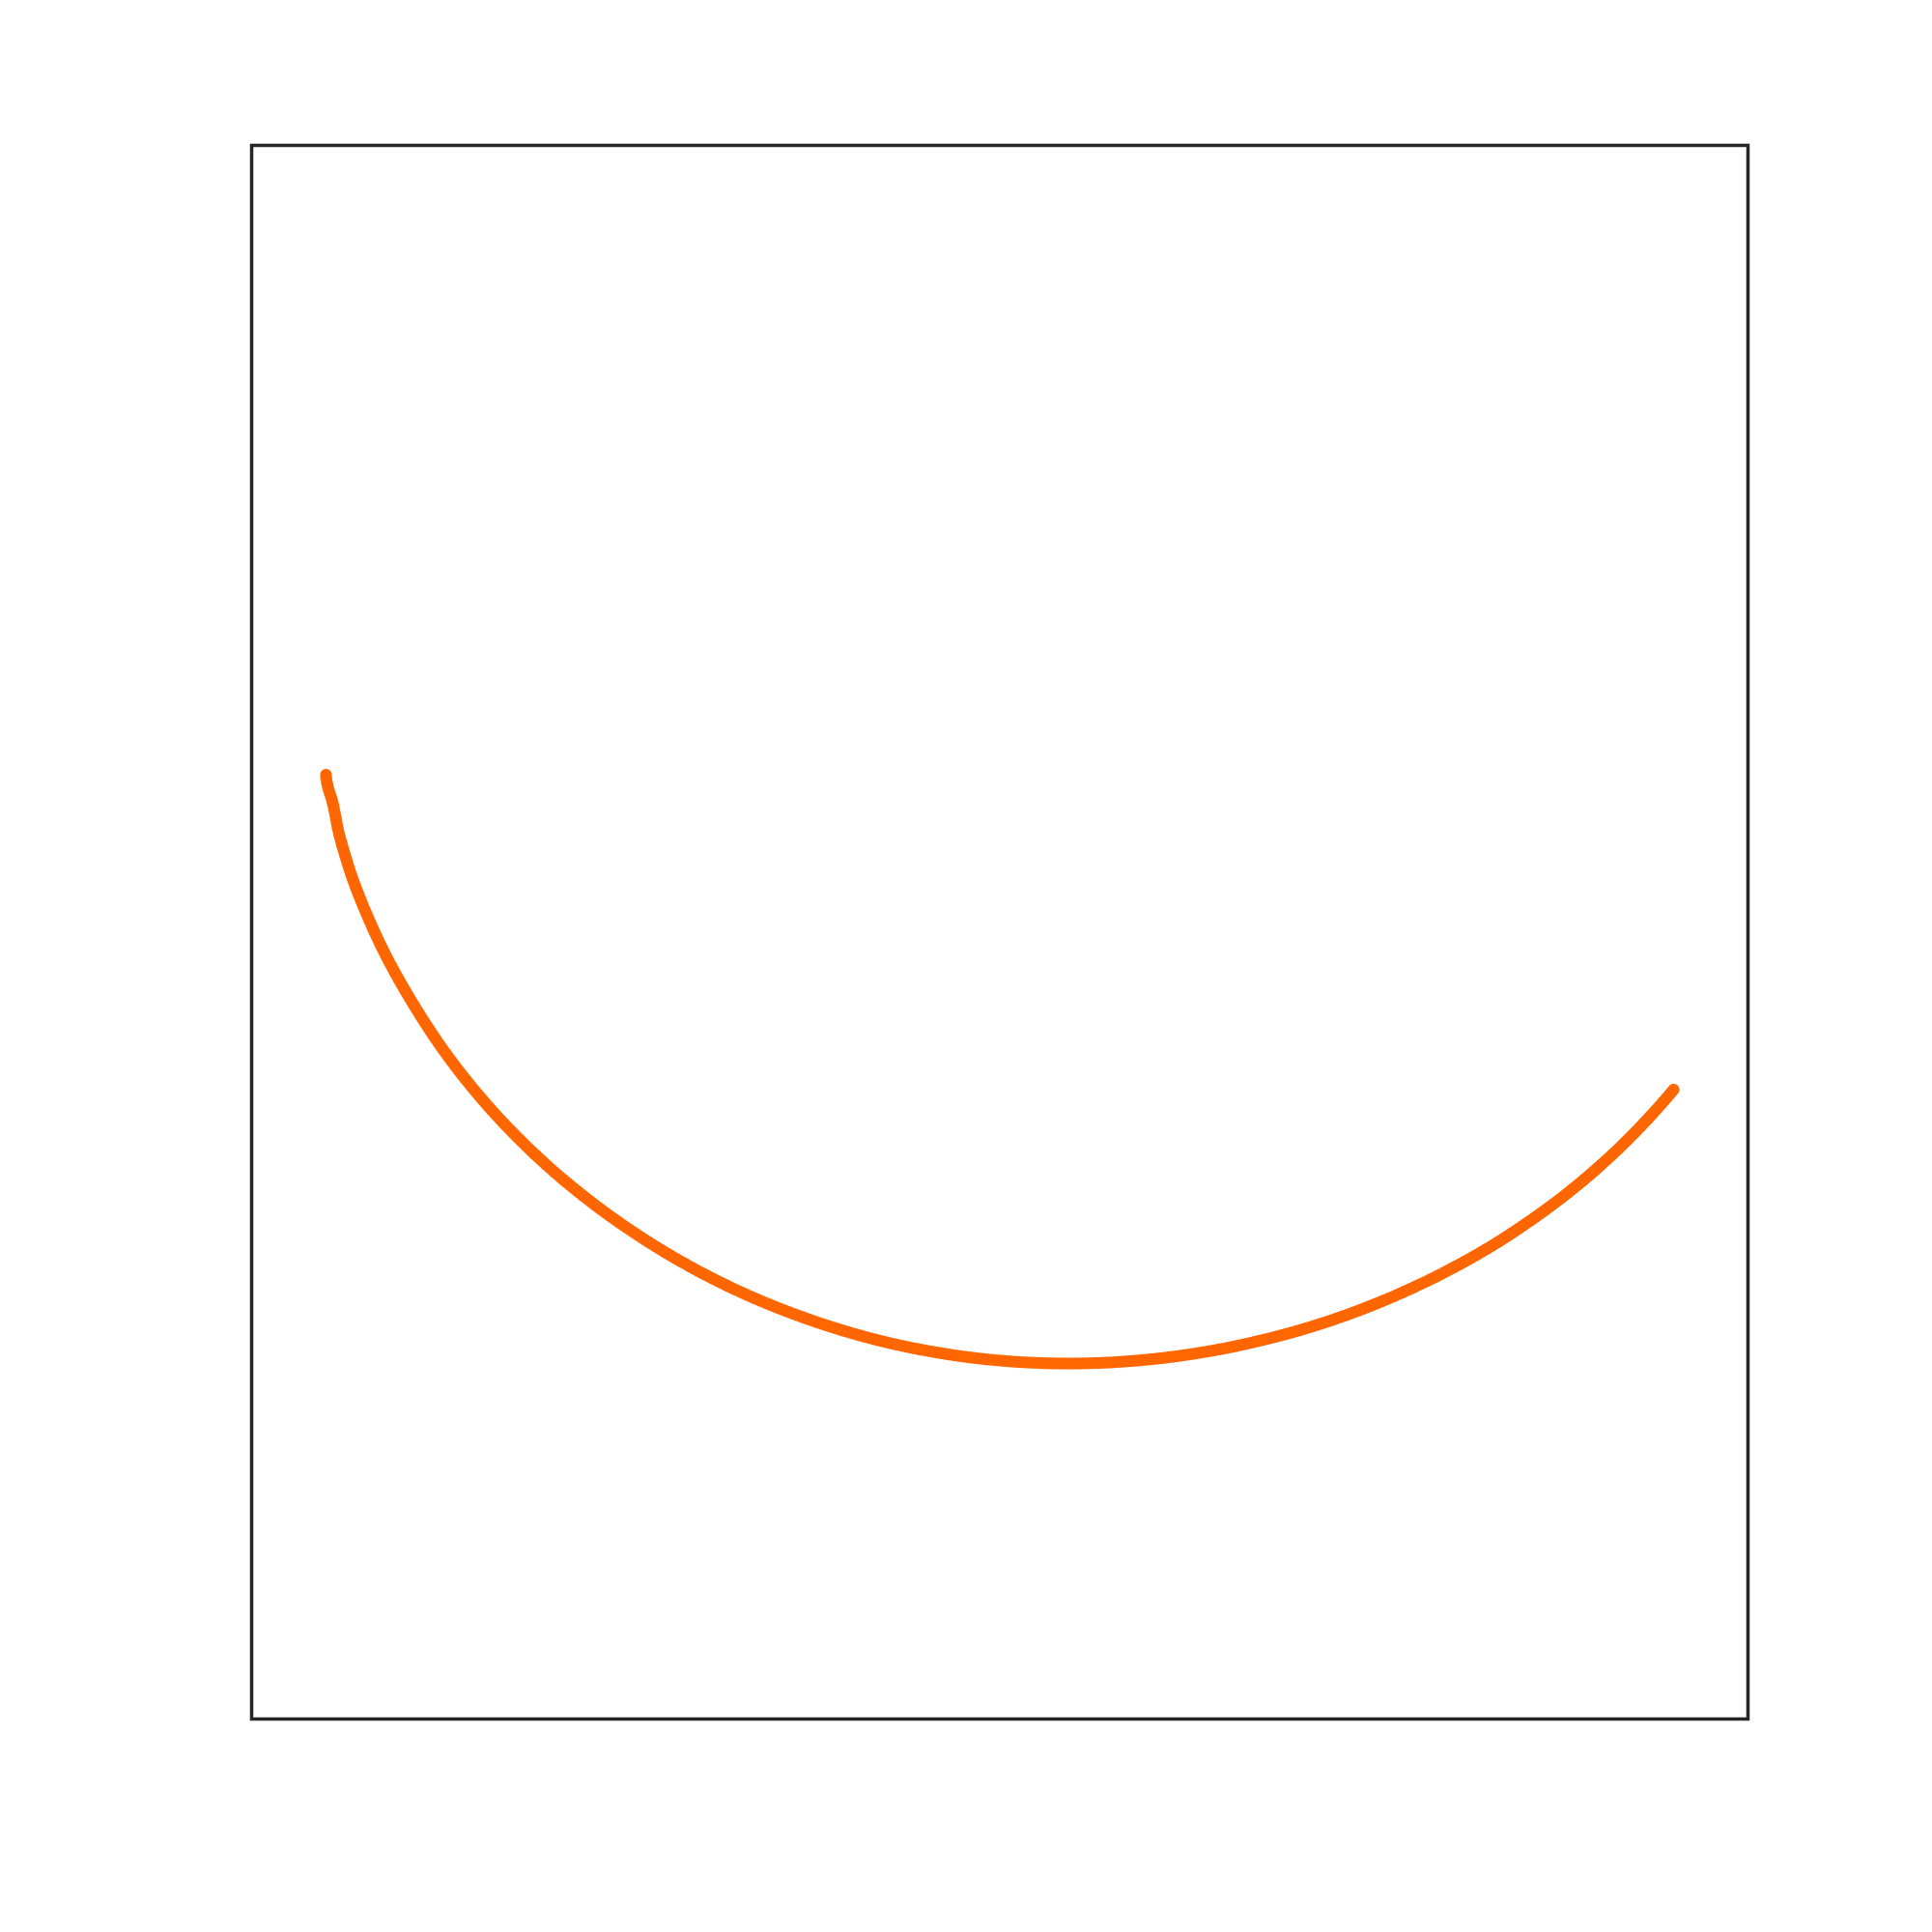

The table this chart was drawn from, first rows:
0.05, 0.6
0.05003, 0.5989
0.05014, 0.5978
0.05031, 0.5966
0.05051, 0.5955
0.05072, 0.5944
0.05097, 0.5933
0.05124, 0.5922
0.05155, 0.5911
0.05188, 0.5901
0.05223, 0.589
0.0526, 0.5879
0.05298, 0.5869
0.05334, 0.5858
0.05369, 0.5847
0.05401, 0.5837
0.05432, 0.5826
0.05461, 0.5815
0.05488, 0.5804
0.05514, 0.5793
0.05538, 0.5782
0.05562, 0.5771
0.05584, 0.576
0.05606, 0.5749
0.05628, 0.5738
0.05649, 0.5727
0.05671, 0.5716
0.05692, 0.5705
0.05714, 0.5694
0.05736, 0.5682
0.05759, 0.5671
0.05783, 0.566
0.05808, 0.5649
0.05835, 0.5638
0.05862, 0.5627
0.0589, 0.5617
0.0592, 0.5606
0.0595, 0.5595
0.05981, 0.5584
0.06012, 0.5573
0.06044, 0.5562
0.06076, 0.5552
0.06109, 0.5541
0.06143, 0.553
0.06176, 0.5519
0.06209, 0.5509
0.06243, 0.5498
0.06277, 0.5487
0.06311, 0.5476
0.06345, 0.5466
0.06379, 0.5455
0.06413, 0.5444
0.06448, 0.5433
0.06484, 0.5423
0.06519, 0.5412
0.06555, 0.5401
0.06592, 0.5391
0.06629, 0.538
0.06666, 0.5369
0.06704, 0.5359
0.06743, 0.5348
... 939 more rows
